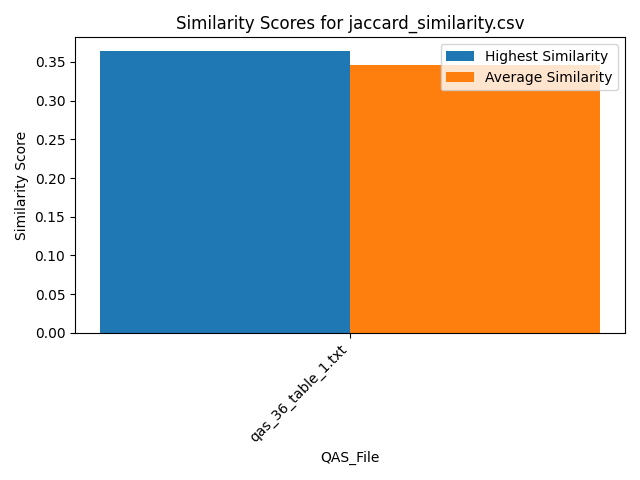

Source data for this figure (header and first rows):
Similarity, QAS_File, Text_File
0.3636, qas_36_table_1.txt, section_2.txt
0.3636, qas_36_table_1.txt, section_5.txt
0.3636, qas_36_table_1.txt, section_1.txt
0.3636, qas_36_table_1.txt, section_4.txt
0.2727, qas_36_table_1.txt, section_3.txt
